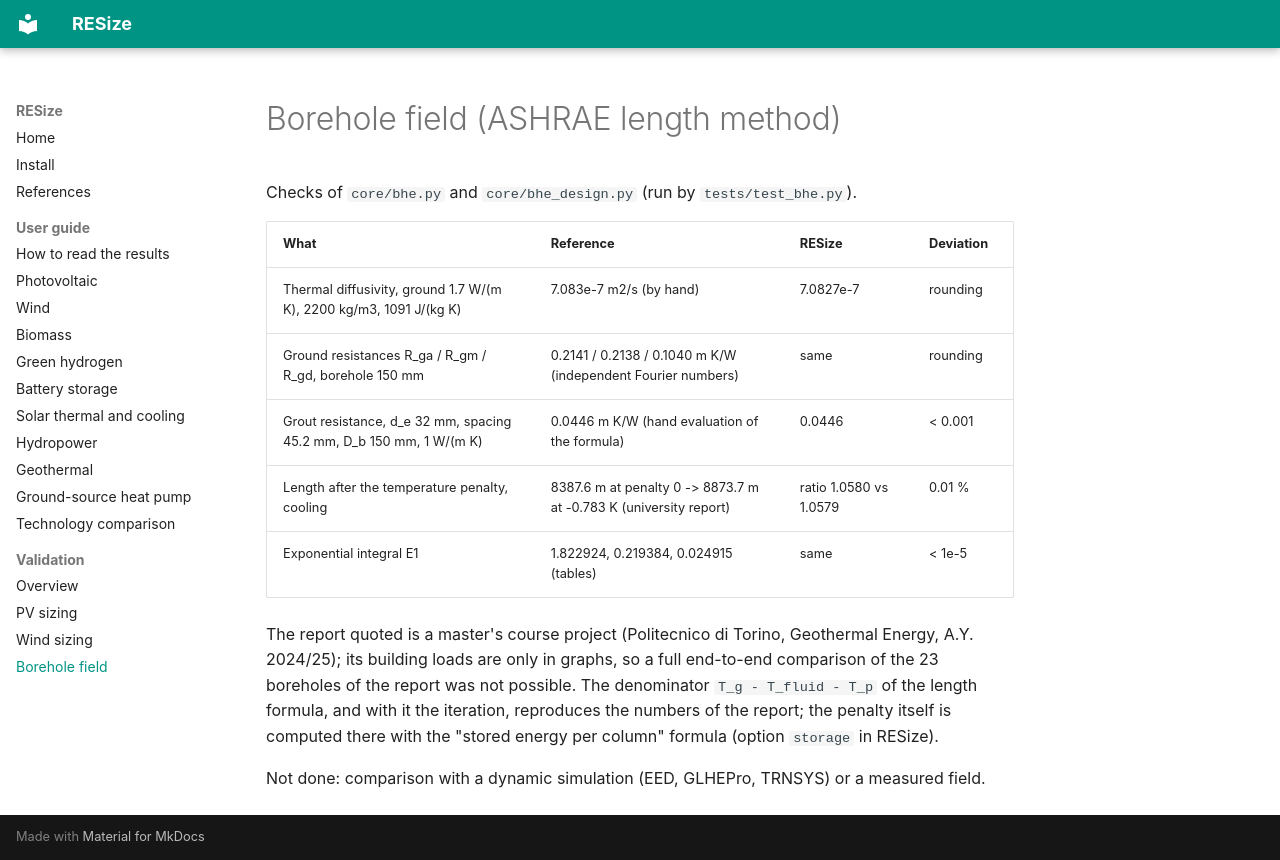

repository: MatteoMazzanti99/RESize · page: validation/bhe/index.html · generator: mkdocs

# Borehole field (ASHRAE length method)

Checks of `core/bhe.py` and `core/bhe_design.py` (run by `tests/test_bhe.py`).

| What | Reference | RESize | Deviation |
|---|---|---|---|
| Thermal diffusivity, ground 1.7 W/(m K), 2200 kg/m3, 1091 J/(kg K) | 7.083e-7 m2/s (by hand) | 7.0827e-7 | rounding |
| Ground resistances R_ga / R_gm / R_gd, borehole 150 mm | 0.2141 / 0.2138 / 0.1040 m K/W (independent Fourier numbers) | same | rounding |
| Grout resistance, d_e 32 mm, spacing 45.2 mm, D_b 150 mm, 1 W/(m K) | 0.0446 m K/W (hand evaluation of the formula) | 0.0446 | < 0.001 |
| Length after the temperature penalty, cooling | 8387.6 m at penalty 0 -> 8873.7 m at -0.783 K (university report) | ratio 1.0580 vs 1.0579 | 0.01 % |
| Exponential integral E1 | 1.822924, 0.219384, 0.024915 (tables) | same | < 1e-5 |

The report quoted is a master's course project (Politecnico di Torino, Geothermal Energy, A.Y.
2024/25); its building loads are only in graphs, so a full end-to-end comparison of the 23
boreholes of the report was not possible. The denominator `T_g - T_fluid - T_p` of the length
formula, and with it the iteration, reproduces the numbers of the report; the penalty itself
is computed there with the "stored energy per column" formula (option `storage` in RESize).

Not done: comparison with a dynamic simulation (EED, GLHEPro, TRNSYS) or a measured field.
